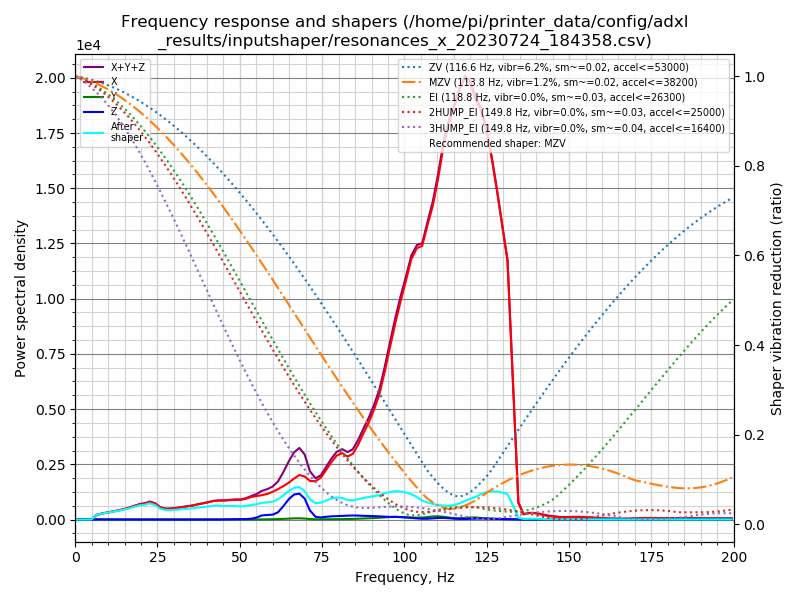

The data file committed next to this chart (first rows):
freq, psd_x, psd_y, psd_z, psd_xyz
0.0, 3.888e+02, 8.799e+00, 2.336e+01, 4.209e+02
1.6, 2.474e+02, 2.899e+01, 5.956e+01, 3.359e+02
3.2, 5.271e+01, 2.726e+01, 6.523e+01, 1.452e+02
4.9, 4.682e+02, 2.706e+01, 6.250e+01, 5.578e+02
6.5, 1.354e+03, 2.844e+01, 6.258e+01, 1.445e+03
8.1, 2.172e+03, 2.880e+01, 5.816e+01, 2.259e+03
9.7, 3.063e+03, 2.887e+01, 5.578e+01, 3.148e+03
11.3, 4.077e+03, 3.371e+01, 5.875e+01, 4.169e+03
13.0, 5.296e+03, 3.588e+01, 6.230e+01, 5.394e+03
14.6, 6.762e+03, 3.661e+01, 6.213e+01, 6.861e+03
16.2, 8.571e+03, 3.731e+01, 6.042e+01, 8.669e+03
17.8, 1.083e+04, 3.863e+01, 5.639e+01, 1.092e+04
19.5, 1.353e+04, 3.941e+01, 6.259e+01, 1.363e+04
21.1, 1.546e+04, 5.297e+01, 6.714e+01, 1.558e+04
22.7, 1.844e+04, 6.458e+01, 7.441e+01, 1.858e+04
24.3, 1.770e+04, 1.068e+02, 6.857e+01, 1.787e+04
25.9, 1.416e+04, 1.652e+02, 6.176e+01, 1.439e+04
27.6, 1.344e+04, 1.887e+02, 6.622e+01, 1.369e+04
29.2, 1.451e+04, 1.235e+02, 6.936e+01, 1.471e+04
30.8, 1.619e+04, 6.669e+01, 7.812e+01, 1.634e+04
32.4, 1.822e+04, 5.803e+01, 8.677e+01, 1.837e+04
34.0, 2.032e+04, 6.745e+01, 8.705e+01, 2.047e+04
35.7, 2.270e+04, 8.448e+01, 9.587e+01, 2.288e+04
37.3, 2.576e+04, 9.560e+01, 1.014e+02, 2.596e+04
38.9, 2.862e+04, 1.017e+02, 1.138e+02, 2.884e+04
40.5, 3.188e+04, 9.274e+01, 1.155e+02, 3.209e+04
42.2, 3.574e+04, 9.799e+01, 1.271e+02, 3.597e+04
43.8, 3.778e+04, 9.962e+01, 1.699e+02, 3.805e+04
45.4, 3.911e+04, 1.289e+02, 2.994e+02, 3.954e+04
47.0, 4.135e+04, 1.809e+02, 5.104e+02, 4.204e+04
48.6, 4.333e+04, 2.190e+02, 7.846e+02, 4.433e+04
50.3, 4.477e+04, 2.214e+02, 9.528e+02, 4.594e+04
51.9, 4.906e+04, 1.912e+02, 1.193e+03, 5.045e+04
53.5, 5.478e+04, 2.065e+02, 2.038e+03, 5.703e+04
55.1, 5.862e+04, 2.380e+02, 5.023e+03, 6.388e+04
56.7, 6.277e+04, 3.444e+02, 1.063e+04, 7.374e+04
58.4, 6.792e+04, 6.009e+02, 1.219e+04, 8.071e+04
60.0, 7.569e+04, 9.180e+02, 1.336e+04, 8.997e+04
61.6, 8.492e+04, 1.284e+03, 2.022e+04, 1.064e+05
63.2, 9.570e+04, 1.868e+03, 3.808e+04, 1.356e+05
64.9, 1.087e+05, 2.722e+03, 6.019e+04, 1.716e+05
66.5, 1.237e+05, 3.580e+03, 7.560e+04, 2.029e+05
68.1, 1.375e+05, 3.769e+03, 7.982e+04, 2.211e+05
69.7, 1.361e+05, 3.140e+03, 6.639e+04, 2.056e+05
71.3, 1.249e+05, 1.590e+03, 2.949e+04, 1.560e+05
73.0, 1.268e+05, 8.974e+02, 9.026e+03, 1.367e+05
74.6, 1.416e+05, 9.634e+02, 7.210e+03, 1.497e+05
76.2, 1.710e+05, 1.091e+03, 9.431e+03, 1.815e+05
77.8, 2.021e+05, 1.188e+03, 1.148e+04, 2.148e+05
79.4, 2.301e+05, 1.263e+03, 1.218e+04, 2.435e+05
81.1, 2.442e+05, 1.459e+03, 1.339e+04, 2.590e+05
82.7, 2.362e+05, 1.817e+03, 1.471e+04, 2.528e+05
84.3, 2.506e+05, 2.438e+03, 1.551e+04, 2.686e+05
85.9, 2.902e+05, 3.189e+03, 1.542e+04, 3.088e+05
87.5, 3.406e+05, 4.038e+03, 1.463e+04, 3.593e+05
89.2, 3.934e+05, 5.181e+03, 1.461e+04, 4.132e+05
90.8, 4.532e+05, 6.188e+03, 1.402e+04, 4.734e+05
92.4, 5.246e+05, 7.453e+03, 1.337e+04, 5.454e+05
94.0, 6.287e+05, 9.064e+03, 1.219e+04, 6.500e+05
95.7, 7.525e+05, 1.100e+04, 1.128e+04, 7.748e+05
... 64 more rows
